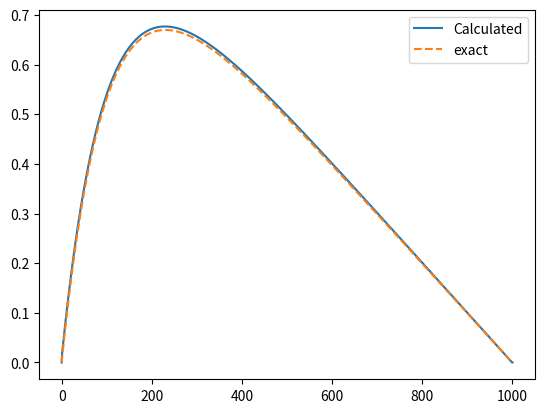

Write Python code to recreate this figure.
import numpy as np
import matplotlib.pyplot as plt
#
f = lambda x: 100.0*np.exp(-10.0*x)
#f = lambda x: 2*x+2
exact = lambda x: 1.0-(1-np.exp(-10))*x-np.exp(-10*x)
n = 1000 #num of points

#Matrix
b = np.zeros(n+1) #diagonal
a = np.zeros(n+1) #nedre diagonal
c = np.zeros(n+1) #øvre diagonal

# Multiplied with this vector
u = np.zeros(n+2) # vector  x/v

#Results in this vector
g = np.zeros(n+1) # høyre side

#Stores exact solution to compare
exact_ = np.zeros(n+2)

h = 1.0/n # (x_n-x_0)/n
h_sq = h**2

x0 = 0
#x_nplus1 = 0

for i in range(n): # 0, ______ ,
    x_i = x0+i*h
    exact_[i] = exact(x_i)
    g[i] = f(x_i)*h_sq
    b[i] = 2
    a[i] = -1
    c[i] = -1

exact_[n] = exact(x0+n*h)
exact_[n+1] = 0


for i in range(1,n):
    if a[0] != c[0]:
        #b[i] = -(i+1.0)/i
        b[i] = b[i] - 1/b[i-1]
    else:
        b[i] = b[i] - a[i-1]*c[i-1]/b[i-1]
    g[i] = g[i] - a[i-1]*g[i-1]/b[i-1]



u[n-1] = g[n-1]/b[n-1] #boundry condition where u[n] = 0
i = n - 2
while i>0:
    u[i] = (g[i] - c[i]*u[i+1])/b[i]
    i -= 1


#error = abs(u-exact_)/exact_
plt.plot(u, label = "Calculated")
plt.plot(exact_, linestyle = "dashed", label = "exact")
plt.legend()
plt.show()

print(u[0])
print(exact_[0])
#print(f"Error: {abs(u[0:n:50]-exact_[0:n:50])}")

#Klart veldig mye bedre når c = a


"""for i in range(int(n/5)):
    print(f"x = {x0+i*h}:   ")
    #print(f"Calc: {u[i]}")
    #print(f"exact_: {exact_[i]}")
    print(f"Error: {abs(u[i]-exact_[i])}")"""
